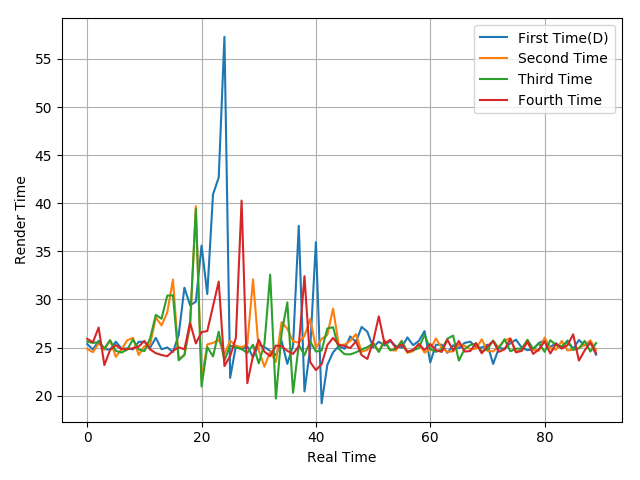

Data behind this chart, as committed beside it:
25.37, 24.8, 25.71, 24.84, 24.8, 25.61, 24.9, 24.91, 24.81, 25.6, 25.6, 24.99, 26.01, 24.83, 25.01, 24.54, 26.31, 31.23, 29.39, 29.77, 35.6, 30.57, 40.92, 42.68
24.86, 24.52, 25.45, 24.78, 25.77, 24.04, 24.83, 25.76, 26.01, 24.23, 25.16, 25.3, 28.13, 27.31, 28.65, 32.07, 23.83, 24.23, 27.16, 39.7, 21.65, 25.33, 25.49, 25.82
25.63, 25.48, 25.58, 24.91, 25.76, 24.66, 24.48, 24.79, 25.85, 24.81, 24.63, 25.95, 28.4, 28, 30.41, 30.43, 23.68, 24.23, 27.72, 39.4, 20.96, 25.06, 24.08, 26.66
25.91, 25.56, 27.09, 23.18, 24.76, 25.26, 24.83, 24.85, 24.93, 25.11, 25.69, 24.81, 24.42, 24.23, 24.1, 24.66, 25.03, 24.82, 27.57, 25.43, 26.61, 26.72, 29.3, 31.86
